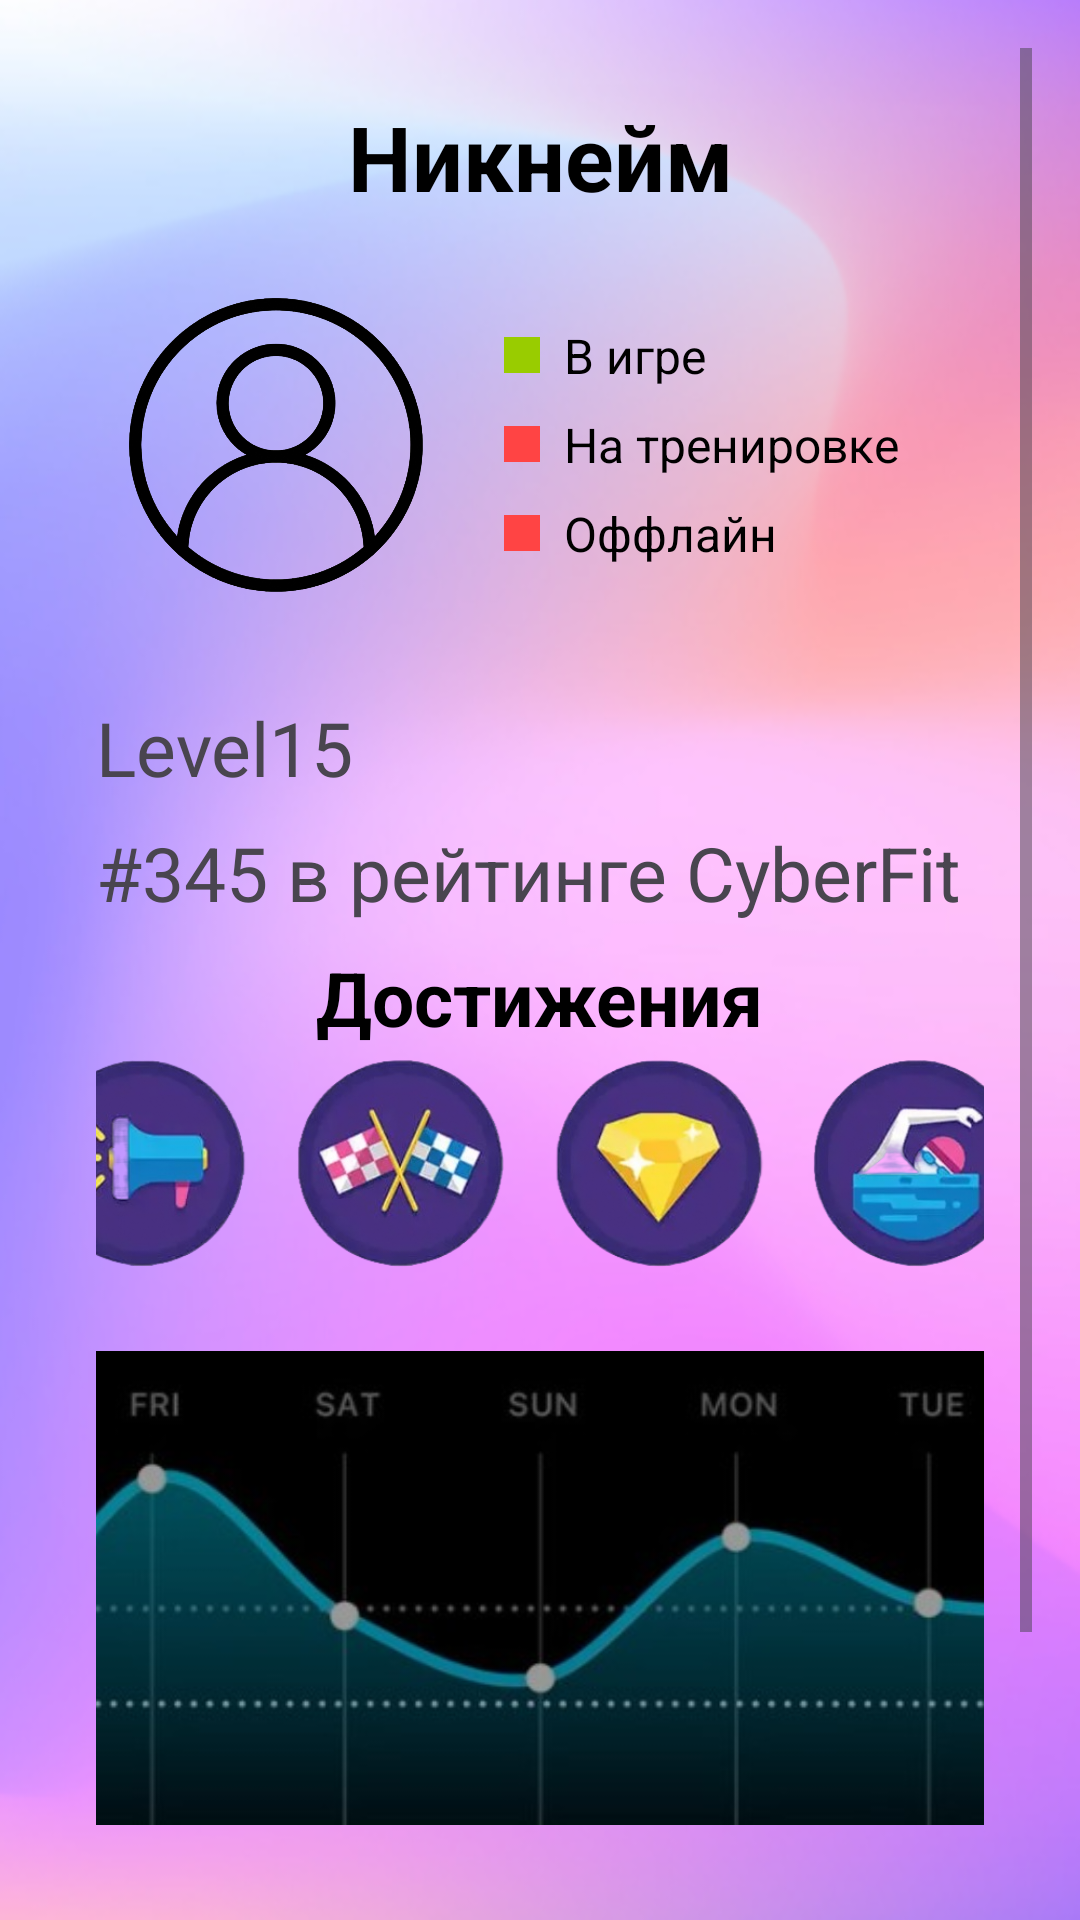

Layout XML and referenced resources for this Android screen:
<!-- AndroidManifest.xml: application theme Theme.CyberFit -->
<!-- res/layout/personal_account_gamer.xml -->
<androidx.drawerlayout.widget.DrawerLayout xmlns:android="http://schemas.android.com/apk/res/android"
    xmlns:tools="http://schemas.android.com/tools"
    xmlns:app="http://schemas.android.com/apk/res-auto"
    android:id="@+id/drawer_layout"
    android:layout_width="match_parent"
    android:layout_height="match_parent"
    tools:openDrawer="start">

    
    <ScrollView
        android:layout_width="match_parent"
        android:layout_height="match_parent"
        android:background="@drawable/fon"
        android:padding="16dp">

        <LinearLayout
            android:layout_width="match_parent"
            android:layout_height="wrap_content"
            android:orientation="vertical"
            android:gravity="center_horizontal"
            android:padding="16dp">

            
            <TextView
                android:id="@+id/titleAccountGamer"
                android:layout_width="match_parent"
                android:layout_height="wrap_content"
                android:layout_marginBottom="16dp"
                android:text="Никнейм"
                android:textColor="@color/black"
                android:textSize="30sp"
                android:textStyle="bold"
                android:gravity="center" />

            
            <LinearLayout
                android:layout_width="match_parent"
                android:layout_height="wrap_content"
                android:orientation="horizontal"
                android:gravity="center_vertical"
                android:layout_marginBottom="16dp">

                
                <ImageView
                    android:layout_width="120dp"
                    android:layout_height="120dp"
                    android:contentDescription="Иконка"
                    android:src="@drawable/account"
                    android:layout_marginEnd="16dp"
                    android:scaleType="centerCrop" />

                
                <LinearLayout
                    android:layout_width="0dp"
                    android:layout_height="wrap_content"
                    android:layout_weight="1"
                    android:orientation="vertical"
                    android:gravity="start">

                    <LinearLayout
                        android:layout_width="match_parent"
                        android:layout_height="wrap_content"
                        android:orientation="horizontal"
                        android:gravity="center_vertical"
                        android:layout_marginBottom="8dp">

                        <View
                            android:id="@+id/statusGame"
                            android:layout_width="12dp"
                            android:layout_height="12dp"
                            android:background="@android:color/holo_green_light"
                            android:layout_marginEnd="8dp" />

                        <TextView
                            android:layout_width="wrap_content"
                            android:layout_height="wrap_content"
                            android:text="В игре"
                            android:textColor="@color/black"
                            android:textSize="16sp" />
                    </LinearLayout>

                    <LinearLayout
                        android:layout_width="match_parent"
                        android:layout_height="wrap_content"
                        android:orientation="horizontal"
                        android:gravity="center_vertical"
                        android:layout_marginBottom="8dp">

                        <View
                            android:id="@+id/statusTraining"
                            android:layout_width="12dp"
                            android:layout_height="12dp"
                            android:background="@android:color/holo_red_light"
                            android:layout_marginEnd="8dp" />

                        <TextView
                            android:layout_width="wrap_content"
                            android:layout_height="wrap_content"
                            android:text="На тренировке"
                            android:textColor="@color/black"
                            android:textSize="16sp" />
                    </LinearLayout>

                    <LinearLayout
                        android:layout_width="match_parent"
                        android:layout_height="wrap_content"
                        android:orientation="horizontal"
                        android:gravity="center_vertical">

                        <View
                            android:id="@+id/statusOffline"
                            android:layout_width="12dp"
                            android:layout_height="12dp"
                            android:background="@android:color/holo_red_light"
                            android:layout_marginEnd="8dp" />

                        <TextView
                            android:layout_width="wrap_content"
                            android:layout_height="wrap_content"
                            android:text="Оффлайн"
                            android:textColor="@color/black"
                            android:textSize="16sp" />
                    </LinearLayout>
                </LinearLayout>
            </LinearLayout>

            
            <TextView
                android:layout_width="match_parent"
                android:layout_height="wrap_content"
                android:layout_marginTop="8dp"
                android:text="Level15"
                android:textSize="25sp" />

            <TextView
                android:layout_width="match_parent"
                android:layout_height="wrap_content"
                android:layout_marginTop="8dp"
                android:text="#345 в рейтинге CyberFit"
                android:textSize="25sp" />

            <TextView
                android:layout_width="wrap_content"
                android:layout_height="wrap_content"
                android:layout_marginTop="8dp"
                android:text="Достижения"
                android:textSize="25sp"
                android:textColor="@android:color/black"
                android:textStyle="bold" />

            <ImageView
                android:layout_width="359dp"
                android:layout_height="85dp"
                android:scaleType="centerCrop"
                android:src="@drawable/dost" />

            <ImageButton
                android:id="@+id/statisticaButton"
                android:layout_width="wrap_content"
                android:layout_height="158dp"
                android:scaleType="centerCrop"
                android:src="@drawable/statistica"
                android:background="?attr/selectableItemBackgroundBorderless"
                android:contentDescription="Кнопка статистики"
                android:padding="0dp"
                android:cropToPadding="false"
                android:layout_marginTop="16dp" />

            <TextView
                android:id="@+id/date_1"
                android:layout_width="match_parent"
                android:layout_height="wrap_content"
                android:layout_marginTop="8dp"
                android:text="18567             2350                   4"
                android:textColor="@color/black"
                android:textSize="25sp"
                android:textStyle="bold"/>

            <TextView
                android:id="@+id/date_2"
                android:layout_width="wrap_content"
                android:layout_height="wrap_content"
                android:layout_marginTop="8dp"
                android:text="9"
                android:textColor="@color/black"
                android:textSize="25sp"
                android:textStyle="bold"/>
        </LinearLayout>
    </ScrollView>
</androidx.drawerlayout.widget.DrawerLayout>
<!-- resources referenced by this layout -->
<resources>
  <color name="black">#FF000000</color>
  <!-- drawable account: png bitmap (drawable, 173697 bytes) -->
  <!-- drawable dost: png bitmap (drawable, 206817 bytes) -->
  <!-- drawable fon: png bitmap (drawable, 174942 bytes) -->
  <!-- drawable statistica: png bitmap (drawable, 76664 bytes) -->
  <style name="Theme.CyberFit" parent="Base.Theme.CyberFit" />
  <style name="Base.Theme.CyberFit" parent="Theme.Material3.DayNight.NoActionBar">
          
          
      </style>
</resources>
